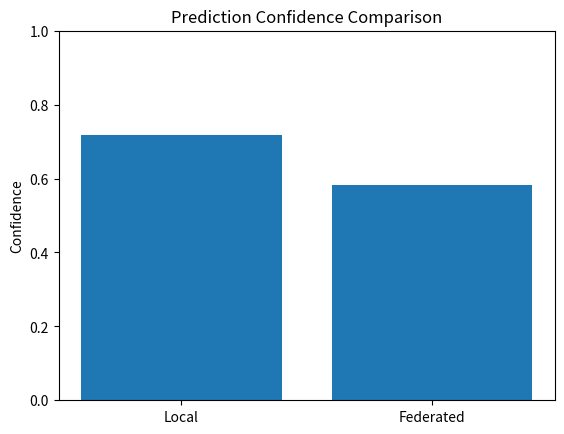

Generate this figure with matplotlib:
import matplotlib.pyplot as plt

# values from your terminal
local_conf = 0.7166
fed_conf = 0.5823

labels = ["Local", "Federated"]
values = [local_conf, fed_conf]

plt.figure()
plt.bar(labels, values)
plt.ylim(0, 1)
plt.ylabel("Confidence")
plt.title("Prediction Confidence Comparison")
plt.savefig("prediction_compare.png")
plt.close()

print("Prediction comparison graph saved!")
